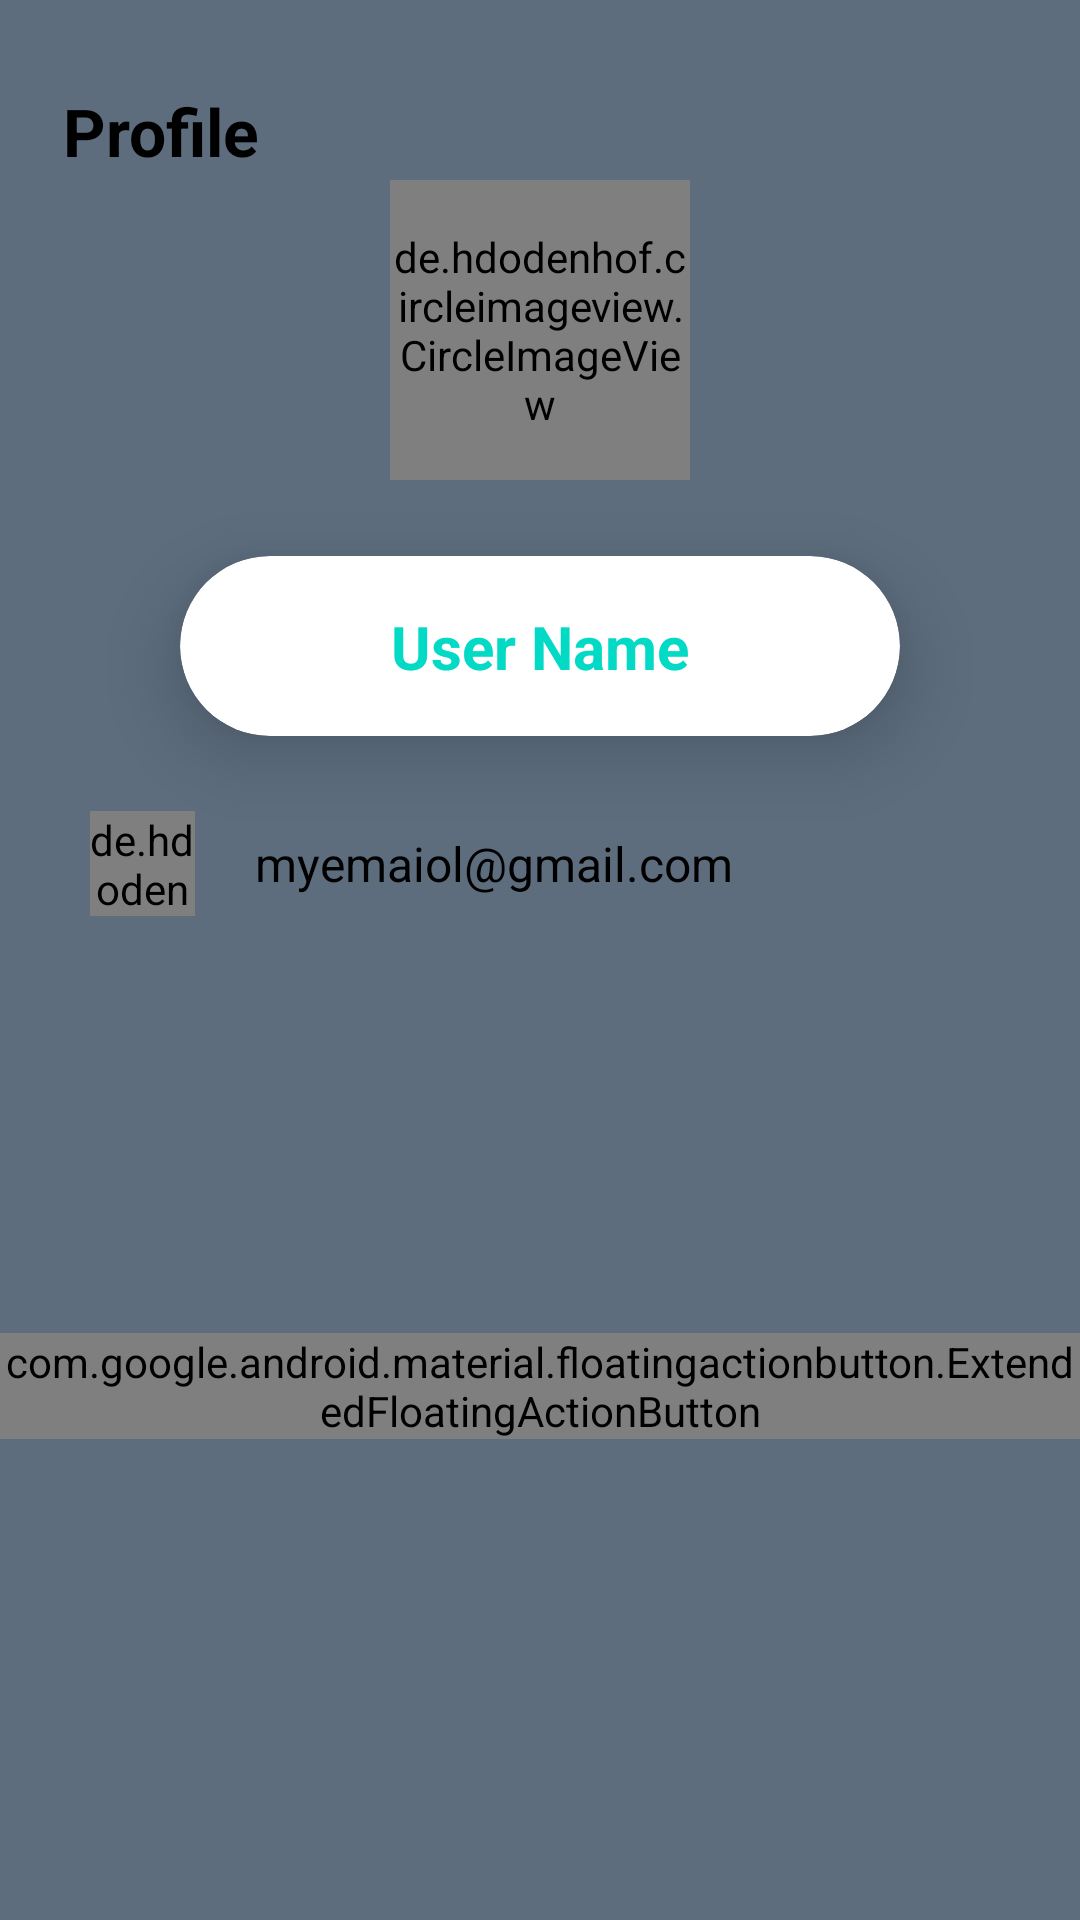

The Android layout XML behind this screen, and the referenced resources:
<!-- AndroidManifest.xml: activity theme AppTheme -->
<!-- res/layout/activity_profile.xml -->
<?xml version="1.0" encoding="utf-8"?>
<androidx.constraintlayout.widget.ConstraintLayout xmlns:android="http://schemas.android.com/apk/res/android"
    xmlns:app="http://schemas.android.com/apk/res-auto"
    xmlns:tools="http://schemas.android.com/tools"
    android:layout_width="match_parent"
    android:layout_height="match_parent"
    android:background="@color/gray2"
    tools:context=".ProfileActivity">

    <androidx.constraintlayout.widget.ConstraintLayout
        android:id="@+id/constraintLayout4"
        android:layout_width="0dp"
        android:layout_height="220dp"
        app:layout_constraintEnd_toEndOf="parent"
        app:layout_constraintStart_toStartOf="parent"
        app:layout_constraintTop_toTopOf="parent">

        <TextView
            android:layout_width="wrap_content"
            android:layout_height="wrap_content"
            android:layout_marginStart="16dp"
            android:layout_marginTop="24dp"
            android:padding="5dp"
            android:text="Profile"
            android:textColor="@color/black"
            android:textSize="22sp"

            android:textStyle="bold"
            app:layout_constraintStart_toStartOf="parent"
            app:layout_constraintTop_toTopOf="parent" />

        <de.hdodenhof.circleimageview.CircleImageView
            android:id="@+id/profileImage"
            android:layout_width="100dp"
            android:layout_height="100dp"
            android:src="@drawable/my_profile"
            app:civ_border_color="@color/teal_200"
            app:civ_border_width="2dp"

            app:layout_constraintBottom_toBottomOf="parent"
            app:layout_constraintEnd_toEndOf="parent"
            app:layout_constraintStart_toStartOf="parent"
            app:layout_constraintTop_toTopOf="parent" />


    </androidx.constraintlayout.widget.ConstraintLayout>





    <androidx.cardview.widget.CardView
        android:id="@+id/cardView3"
        android:layout_width="0dp"
        android:layout_height="60dp"
        android:layout_marginTop="-35dp"
        android:layout_marginStart="60dp"
        android:layout_marginEnd="60dp"
        app:cardCornerRadius="35dp"
        app:cardElevation="15dp"
        app:layout_constraintEnd_toEndOf="parent"
        app:layout_constraintStart_toStartOf="parent"
        app:layout_constraintTop_toBottomOf="@+id/constraintLayout4">

        <androidx.constraintlayout.widget.ConstraintLayout
            android:layout_width="match_parent"
            android:layout_height="match_parent">


            <TextView
                android:id="@+id/userName"
                android:layout_width="wrap_content"
                android:layout_height="wrap_content"
                android:text="User Name"
                android:textColor="@color/teal_200"
                android:textSize="20sp"
                android:textStyle="bold"
                app:layout_constraintBottom_toBottomOf="parent"
                app:layout_constraintEnd_toEndOf="parent"

                app:layout_constraintStart_toStartOf="parent"
                app:layout_constraintTop_toTopOf="parent" />


        </androidx.constraintlayout.widget.ConstraintLayout>

    </androidx.cardview.widget.CardView>


    <com.google.android.material.floatingactionbutton.ExtendedFloatingActionButton
        android:id="@+id/logoutCar"
        android:layout_width="wrap_content"
        android:layout_height="wrap_content"
        android:layout_marginBottom="20dp"
        android:gravity="end"
        android:text="Logout"
        android:textAllCaps="false"
        android:textColor="@color/white"
        app:icon="@drawable/round_logout_24"

        app:layout_constraintBottom_toBottomOf="parent"
        app:layout_constraintEnd_toEndOf="parent"
        app:layout_constraintStart_toStartOf="parent"
        app:layout_constraintTop_toBottomOf="@+id/pEmail" />




    <androidx.constraintlayout.widget.Guideline
        android:id="@+id/guideline6"
        android:layout_width="wrap_content"
        android:layout_height="wrap_content"
        android:orientation="vertical"
        app:layout_constraintGuide_percent=".5" />



    <de.hdodenhof.circleimageview.CircleImageView
        android:id="@+id/factImage"
        android:layout_width="35dp"
        android:layout_height="35dp"
        android:layout_marginTop="25dp"
        android:layout_marginStart="30dp"
        android:src="@drawable/email"
        app:layout_constraintStart_toStartOf="parent"
        app:layout_constraintTop_toBottomOf="@+id/cardView3" />

    <TextView
        android:id="@+id/pEmail"
        android:layout_width="wrap_content"
        android:layout_height="wrap_content"
        android:layout_marginStart="15dp"
        android:textSize="16sp"
        android:padding="5dp"
        android:text="myemaiol@gmail.com"
        android:textColor="@color/black"
        app:layout_constraintBottom_toBottomOf="@+id/factImage"
        app:layout_constraintStart_toEndOf="@+id/factImage"
        app:layout_constraintTop_toTopOf="@+id/factImage" />



</androidx.constraintlayout.widget.ConstraintLayout>
<!-- resources referenced by this layout -->
<resources>
  <color name="black">#FF000000</color>
  <color name="gray2">#5d6d7e</color>
  <color name="teal_200">#FF03DAC5</color>
  <color name="white">#FFFFFFFF</color>
  <!-- drawable email: png bitmap (drawable, 11003 bytes) -->
  <!-- drawable my_profile: png bitmap (drawable, 11142 bytes) -->
  <style name="AppTheme" parent="Theme.AppCompat.Light.NoActionBar">
          
          <item name="android:windowTranslucentStatus">true</item>
          <item name="android:statusBarColor">@android:color/transparent</item>
          <item name="android:windowDrawsSystemBarBackgrounds">true</item>
          <item name="android:fitsSystemWindows">false</item>
      </style>
</resources>
